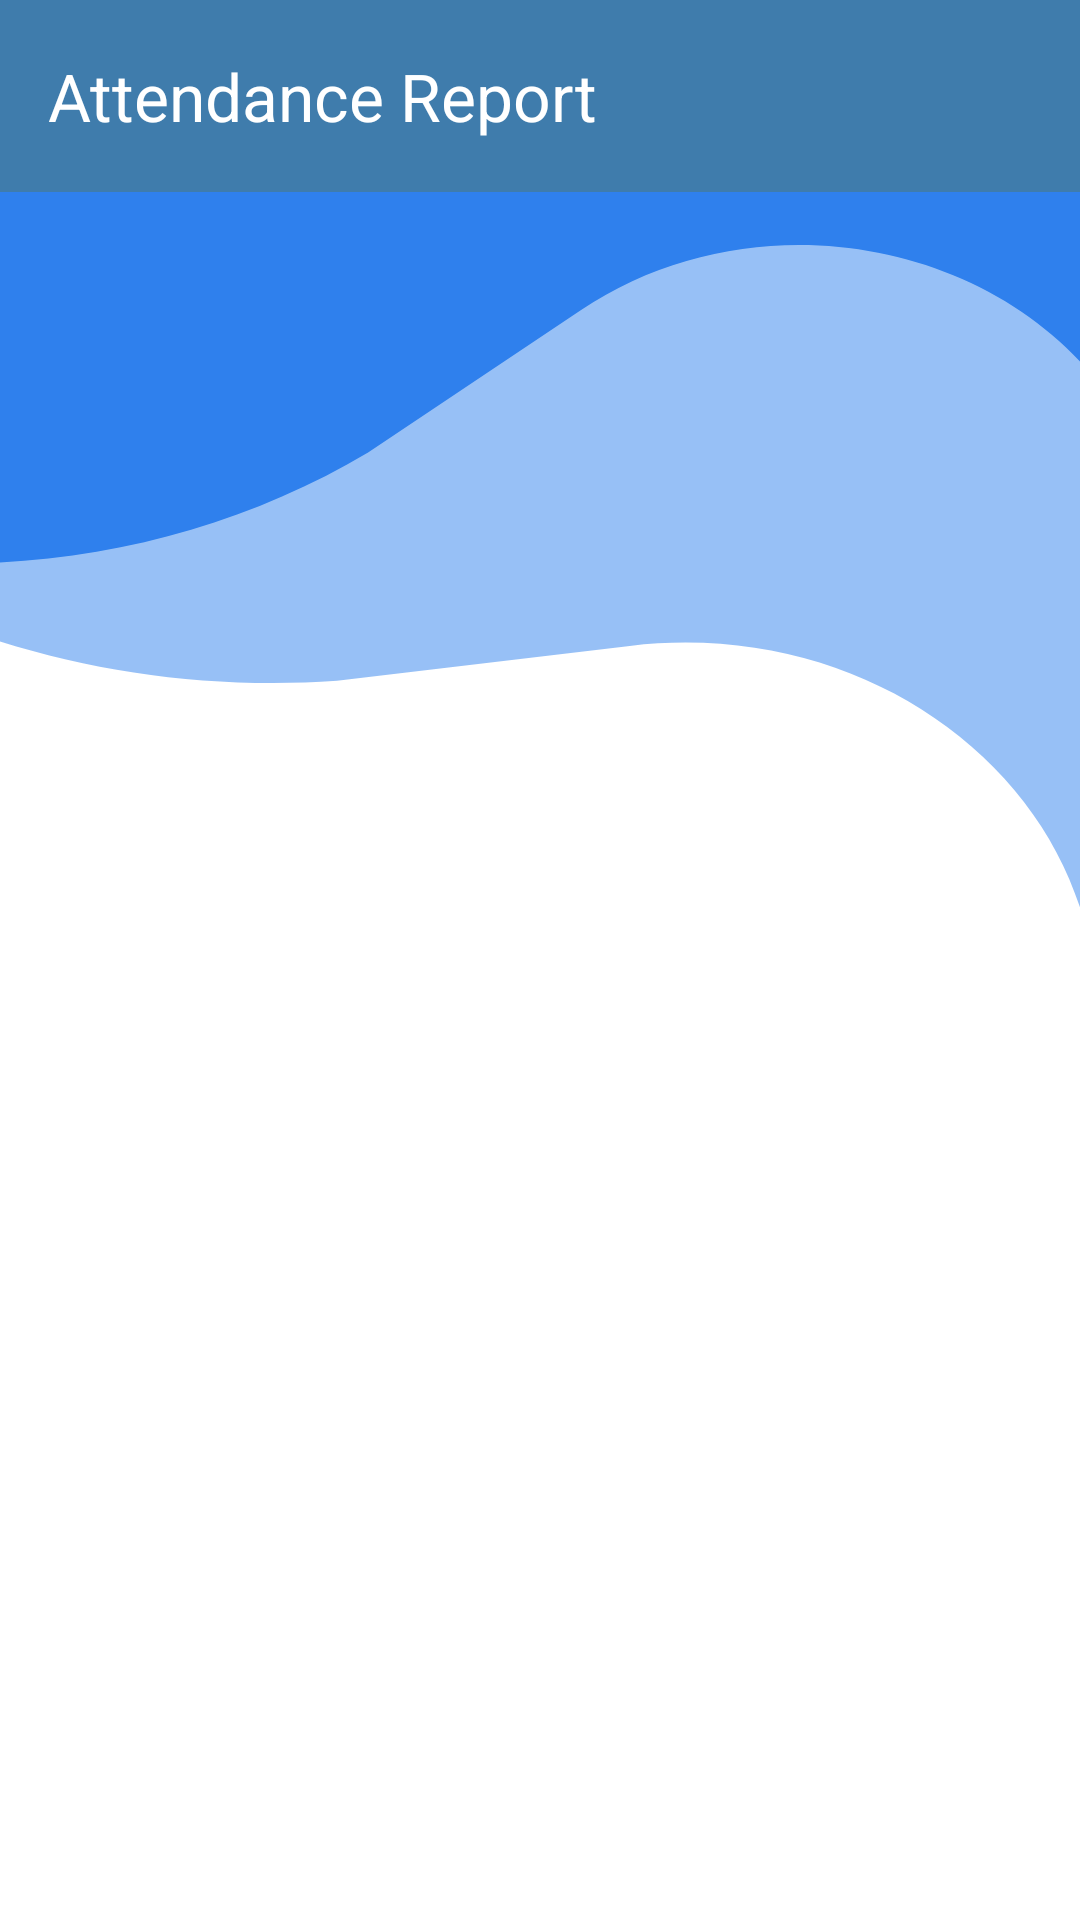

Reconstruct the res/layout file that produces this screen, plus the resources it refers to.
<!-- AndroidManifest.xml: application theme Theme.Acadia -->
<!-- res/layout/activity_attendence_report2.xml -->
<?xml version="1.0" encoding="utf-8"?>
<androidx.constraintlayout.widget.ConstraintLayout xmlns:android="http://schemas.android.com/apk/res/android"
    xmlns:app="http://schemas.android.com/apk/res-auto"
    xmlns:tools="http://schemas.android.com/tools"
    android:id="@+id/main"
    android:layout_width="match_parent"
    android:layout_height="match_parent"
    android:background="@drawable/ic_signup"
    tools:context=".teacher.AttendenceReport">
    <androidx.appcompat.widget.Toolbar
        android:id="@+id/toolbar"
        android:layout_width="match_parent"
        android:layout_height="?attr/actionBarSize"
        android:background="#3F7CAC"
        app:layout_constraintTop_toTopOf="parent"
        app:title="Attendance Report"
        app:titleTextColor="@android:color/white" />

</androidx.constraintlayout.widget.ConstraintLayout>
<!-- resources referenced by this layout -->
<resources>
  <!-- drawable ic_signup (drawable) -->
  <vector xmlns:android="http://schemas.android.com/apk/res/android"
      android:width="411dp"
      android:height="823dp"
      android:viewportWidth="411"
      android:viewportHeight="823">
      <group>
          <clip-path
              android:pathData="M0,0h411v823h-411z"/>
          <path
              android:pathData="M0,0h411v823h-411z"
              android:fillColor="#ffffff"/>
          <path
              android:pathData="M44.57,-149.381C46.503,-152.729 50.784,-153.876 54.132,-151.943L591.421,158.261C594.769,160.194 595.916,164.475 593.983,167.823L420.354,468.559C418.133,472.405 412.238,470.114 413.198,465.777V465.777C436.708,359.604 347.415,262.418 239.635,276.871L128.257,291.806V291.806C27.553,299.707 -70.73,258.29 -135.408,180.698L-141.286,173.646C-141.515,173.372 -141.548,172.984 -141.37,172.675L44.57,-149.381Z"
              android:fillColor="#2F80ED"
              android:fillAlpha="0.5"/>
          <path
              android:pathData="M-120,-100C-120,-103.866 -116.866,-107 -113,-107H436C439.866,-107 443,-103.866 443,-100V200.068C443,203.99 437.491,204.858 436.285,201.126V201.126C406.994,110.474 297.095,75.709 220.997,133.023L140.082,193.966V193.966C66.006,243.664 -27.277,255.204 -111.23,225.057L-119.49,222.091C-119.796,221.981 -120,221.691 -120,221.365V-100Z"
              android:fillColor="#2F80ED"/>
      </group>
  </vector>
  <style name="Theme.Acadia" parent="Base.Theme.Acadia" />
  <style name="Base.Theme.Acadia" parent="Theme.Material3.DayNight.NoActionBar">
          
          
      </style>
</resources>
